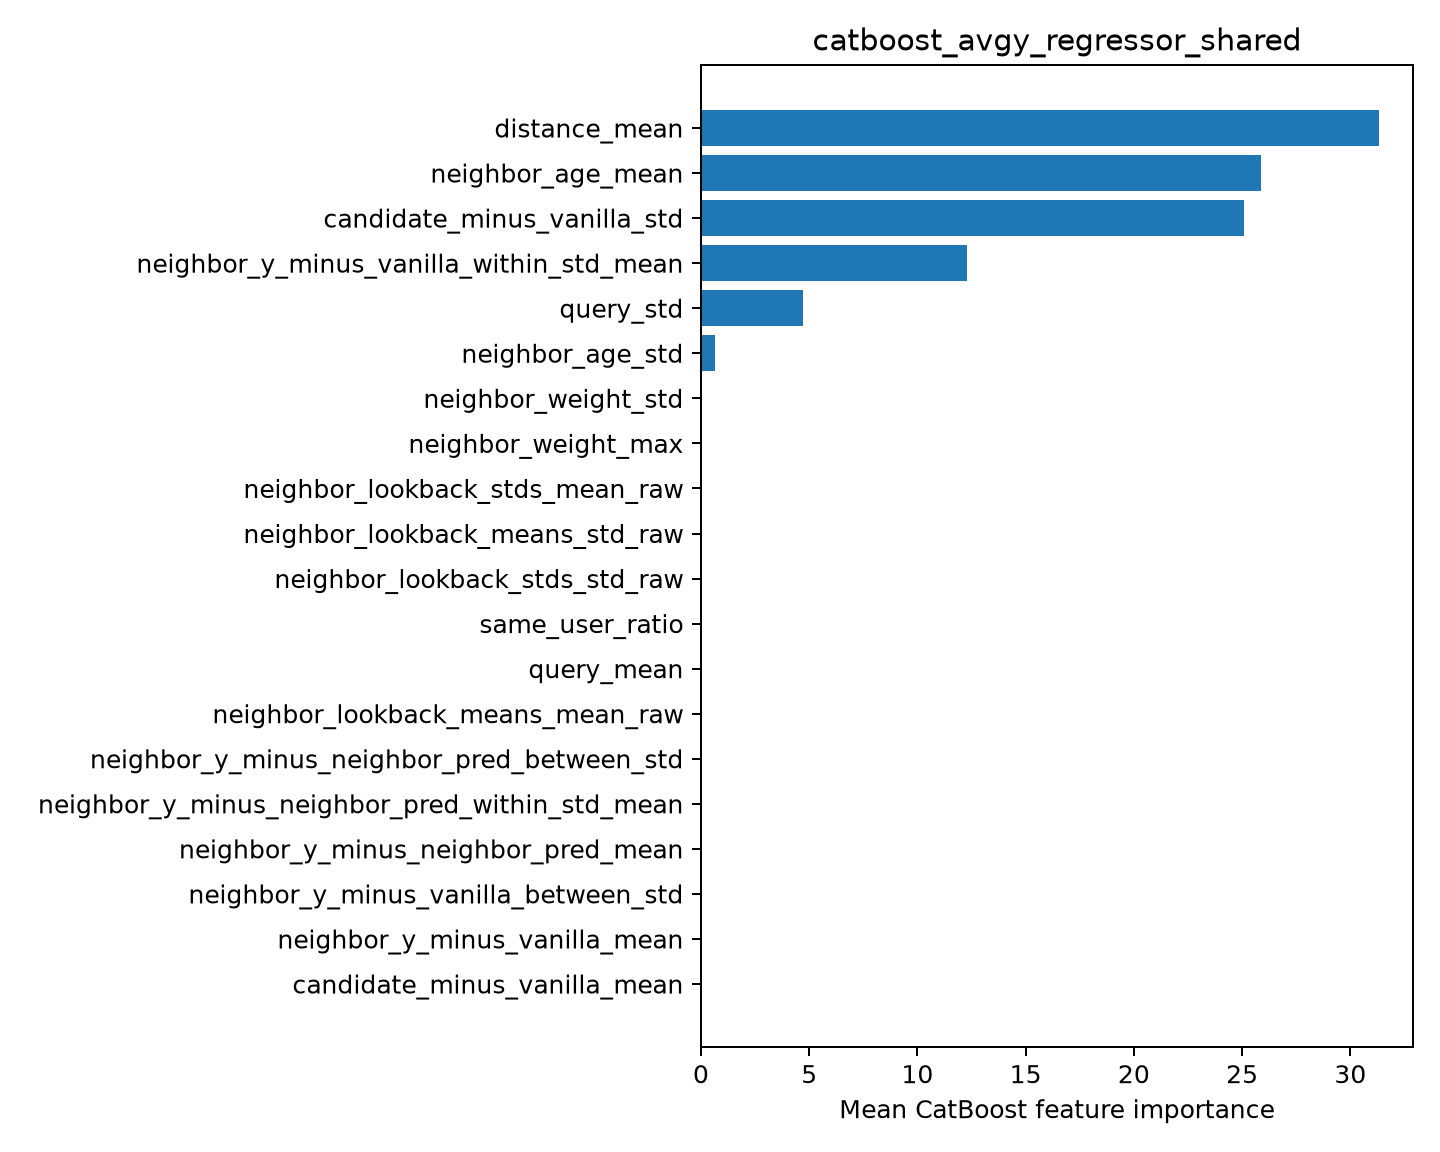

Data behind this chart, as committed beside it:
feature, importance
distance_mean, 31.33
neighbor_age_mean, 25.87
candidate_minus_vanilla_std, 25.11
neighbor_y_minus_vanilla_within_std_mean, 12.29
query_std, 4.734
neighbor_age_std, 0.6693
neighbor_weight_std, 0.0
neighbor_weight_max, 0.0
neighbor_lookback_stds_mean_raw, 0.0
neighbor_lookback_means_std_raw, 0.0
neighbor_lookback_stds_std_raw, 0.0
same_user_ratio, 0.0
query_mean, 0.0
neighbor_lookback_means_mean_raw, 0.0
neighbor_y_minus_neighbor_pred_between_s…, 0.0
neighbor_y_minus_neighbor_pred_within_st…, 0.0
neighbor_y_minus_neighbor_pred_mean, 0.0
neighbor_y_minus_vanilla_between_std, 0.0
neighbor_y_minus_vanilla_mean, 0.0
candidate_minus_vanilla_mean, 0.0
